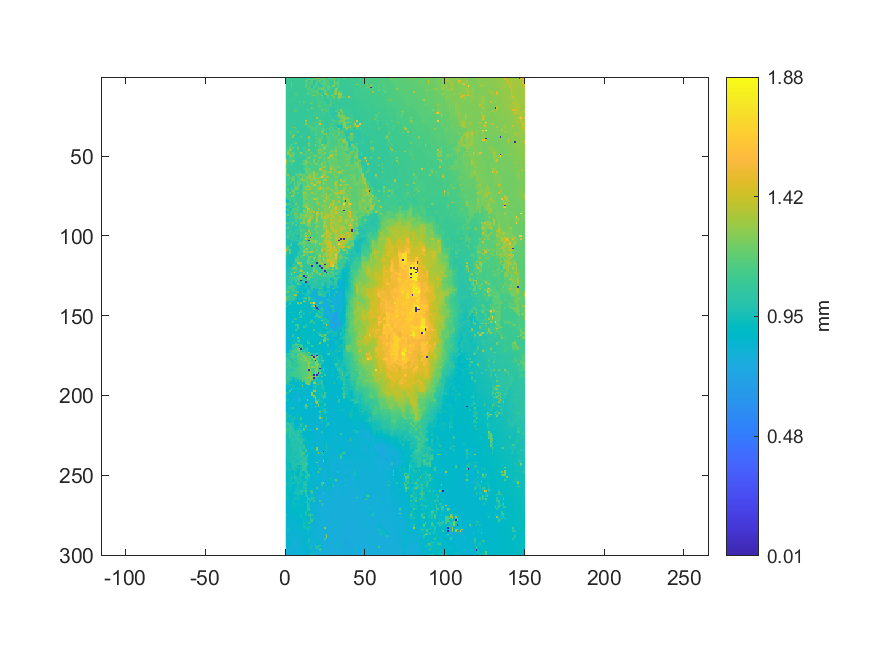

Source data for this figure (header and first rows):
1.0885937295682, 1.09175885592534, 1.09233086671278, 1.09270267372461, 1.08969961709058, 1.08918480738188, 1.09153958512349, 1.09287427696084, 1.08612454966911, 1.08568600806541, 1.07882187861618, 1.07317803884682, 1.07255836049376, 1.19887740938574, 1.12968317113231, 1.13226675318889, 1.12703285448386, 1.15488024631883, 1.16897077871599, 1.16105796282314, 1.42245735916796, 1.16274539464607, 1.17886656533862, 1.18621690395717
1.088, 1.089, 1.089, 1.173, 1.09, 1.09, 1.091, 1.089, 1.089, 1.083, 1.081, 1.135, 1.073, 1.127, 1.199, 1.141, 1.18, 1.171, 1.175, 1.156, 1.017, 1.18, 1.195, 1.182
1.087, 1.089, 1.089, 1.098, 1.091, 1.09, 1.089, 1.089, 1.09, 1.085, 1.083, 1.081, 1.194, 1.138, 1.058, 1.121, 1.192, 0.9926, 0.9994, 1.156, 1.185, 1.173, 1.057, 1.205
1.084, 1.086, 1.085, 1.209, 1.089, 1.089, 1.088, 1.088, 1.09, 1.087, 1.087, 1.079, 1.135, 1.139, 1.128, 1.128, 1.132, 0.994, 1.111, 1.156, 1.017, 1.122, 1.178, 1.174
1.081, 1.084, 1.084, 1.218, 1.089, 1.089, 1.088, 1.087, 1.088, 1.088, 1.087, 1.08, 1.185, 1.12, 1.127, 1.131, 1.134, 0.9956, 1.177, 1.162, 1.021, 1.021, 1.179, 1.166
1.081, 1.08, 1.08, 1.267, 1.087, 1.088, 1.086, 1.087, 1.088, 1.085, 1.085, 1.08, 1.185, 1.13, 1.12, 1.146, 1.007, 1.133, 1.169, 1.051, 1.146, 1.022, 1.019, 1.181
1.08, 1.08, 1.078, 1.076, 1.086, 1.087, 1.086, 1.089, 1.086, 1.085, 1.085, 1.081, 1.152, 1.153, 1.137, 1.132, 1.007, 1.173, 1.171, 1.044, 1.166, 1.129, 1.215, 1.179
1.078, 1.079, 1.078, 1.078, 1.086, 1.087, 1.086, 1.083, 1.083, 1.085, 1.087, 1.085, 1.081, 1.145, 1.145, 1.143, 1.144, 1.134, 1.037, 1.096, 1.166, 1.166, 1.232, 1.203
1.079, 1.079, 1.077, 1.078, 1.086, 1.086, 1.086, 1.084, 1.084, 1.083, 1.085, 1.084, 1.085, 1.142, 1.139, 1.097, 1.151, 1.176, 1.133, 1.192, 1.042, 1.041, 1.039, 1.039
1.081, 1.08, 1.074, 1.074, 1.086, 1.085, 1.085, 1.083, 1.083, 1.083, 1.083, 1.084, 1.085, 1.133, 1.142, 1.138, 1.128, 1.139, 1.169, 1.159, 1.175, 1.045, 1.04, 1.039
1.083, 1.082, 1.075, 1.074, 1.084, 1.083, 1.169, 1.083, 1.083, 1.085, 1.083, 1.083, 1.082, 1.24, 1.133, 1.123, 1.13, 1.126, 1.127, 1.161, 1.15, 1.182, 1.041, 1.042
1.081, 1.081, 1.077, 1.075, 1.082, 1.081, 1.08, 1.082, 1.084, 1.085, 1.083, 1.084, 1.081, 1.08, 1.119, 1.116, 1.142, 1.314, 1.119, 1.147, 1.148, 1.09, 1.22, 1.044
1.081, 1.081, 1.076, 1.076, 1.082, 1.081, 1.076, 1.082, 1.08, 1.086, 1.083, 1.083, 1.079, 1.08, 1.087, 1.11, 1.103, 1.09, 1.11, 1.111, 1.122, 1.083, 1.141, 1.049
1.08, 1.079, 1.075, 1.076, 1.08, 1.08, 1.077, 1.082, 1.083, 1.083, 1.083, 1.083, 1.077, 1.081, 1.083, 1.088, 1.093, 1.093, 1.094, 1.101, 1.098, 1.114, 1.084, 1.145
1.077, 1.078, 1.103, 1.078, 1.08, 1.079, 1.077, 1.078, 1.082, 1.082, 1.082, 1.077, 1.076, 1.079, 1.082, 1.092, 1.093, 1.092, 1.095, 1.1, 1.123, 1.119, 1.12, 1.096
1.077, 1.077, 1.106, 1.095, 1.083, 1.079, 1.079, 1.079, 1.179, 1.081, 1.08, 1.185, 1.073, 1.076, 1.079, 1.13, 1.093, 1.091, 1.093, 1.099, 1.106, 1.109, 1.122, 1.123
1.074, 1.073, 1.072, 1.066, 1.068, 1.076, 1.073, 1.077, 1.077, 1.081, 1.076, 1.075, 1.073, 1.075, 1.078, 1.238, 1.159, 1.085, 1.086, 1.094, 1.16, 1.107, 1.107, 1.112
1.073, 1.074, 1.068, 1.067, 1.068, 1.074, 1.074, 1.076, 1.077, 1.077, 1.076, 1.076, 1.074, 1.076, 1.077, 1.079, 1.085, 1.086, 1.087, 1.088, 1.164, 1.105, 1.106, 1.11
1.068, 1.068, 1.068, 1.104, 1.079, 1.075, 1.076, 1.076, 1.076, 1.078, 1.073, 1.07, 1.07, 1.076, 1.075, 1.079, 1.083, 1.085, 1.086, 1.087, 1.196, 1.178, 1.106, 1.106
1.064, 1.067, 1.092, 1.061, 1.061, 1.074, 1.077, 1.074, 1.075, 1.075, 1.07, 1.071, 1.07, 1.077, 1.077, 1.078, 1.212, 1.085, 1.086, 1.087, 1.088, 1.094, 1.104, 1.104
1.066, 1.097, 1.06, 1.06, 1.062, 1.145, 1.152, 1.072, 1.073, 1.075, 1.07, 1.069, 1.069, 1.19, 1.078, 1.078, 1.079, 1.086, 1.086, 1.087, 1.089, 1.091, 1.205, 1.104
1.066, 1.063, 1.061, 1.063, 1.063, 1.269, 1.067, 1.068, 1.074, 1.075, 1.068, 1.068, 1.071, 1.071, 1.077, 1.076, 1.074, 1.083, 1.087, 1.087, 1.086, 1.089, 1.098, 1.098
1.066, 1.065, 1.063, 1.061, 1.061, 1.064, 1.066, 1.067, 1.066, 1.073, 1.068, 1.067, 1.072, 1.073, 1.078, 1.076, 1.074, 1.103, 1.085, 1.087, 1.088, 1.09, 1.091, 1.094
1.064, 1.064, 1.06, 1.062, 1.062, 1.061, 1.066, 1.066, 1.063, 1.069, 1.069, 1.067, 1.067, 1.073, 1.076, 1.076, 1.078, 1.077, 1.093, 1.084, 1.088, 1.087, 1.089, 1.24
1.066, 1.063, 1.061, 1.062, 1.062, 1.061, 1.065, 1.065, 1.063, 1.07, 1.071, 1.074, 1.07, 1.075, 1.076, 1.08, 1.079, 1.077, 1.076, 1.093, 1.087, 1.086, 1.088, 1.086
1.072, 1.062, 1.061, 1.065, 1.064, 1.063, 1.064, 1.061, 1.06, 1.072, 1.072, 1.076, 1.074, 1.074, 1.084, 1.08, 1.08, 1.074, 1.073, 1.37, 1.087, 1.086, 1.086, 1.086
1.063, 1.062, 1.062, 1.065, 1.064, 1.064, 1.063, 1.057, 1.058, 1.063, 1.071, 1.076, 1.078, 1.078, 1.106, 1.083, 1.074, 1.072, 1.072, 1.075, 1.087, 1.089, 1.087, 1.083
1.067, 1.064, 1.064, 1.067, 1.065, 1.063, 1.061, 1.058, 1.054, 1.065, 1.063, 1.07, 1.337, 1.083, 1.088, 1.087, 1.074, 1.073, 1.074, 1.076, 1.151, 1.237, 1.108, 1.14
1.068, 1.064, 1.064, 1.071, 1.072, 1.061, 1.06, 1.057, 1.054, 1.067, 1.066, 1.068, 1.084, 1.083, 1.084, 1.091, 1.09, 1.179, 1.084, 1.152, 1.129, 1.109, 1.118, 1.112
1.068, 1.063, 1.065, 1.075, 1.075, 1.065, 1.063, 1.053, 1.054, 1.067, 1.065, 1.066, 1.35, 1.091, 1.088, 1.092, 1.094, 1.1, 1.148, 1.1, 1.134, 1.498, 1.132, 1.136
1.067, 1.065, 1.064, 1.077, 1.078, 1.068, 1.066, 1.053, 1.052, 1.062, 1.068, 1.067, 1.068, 1.083, 1.163, 1.169, 1.092, 1.108, 1.113, 1.153, 1.114, 1.116, 1.121, 1.163
1.068, 1.064, 1.064, 1.077, 1.078, 1.416, 1.066, 1.054, 1.052, 1.059, 1.058, 1.073, 1.067, 1.203, 1.081, 1.169, 1.148, 1.108, 1.187, 1.126, 1.116, 1.115, 1.111, 1.076
1.069, 1.065, 1.068, 1.081, 1.079, 1.081, 1.101, 1.054, 1.053, 1.058, 1.059, 1.073, 1.068, 1.064, 1.077, 1.083, 1.163, 1.152, 1.189, 1.127, 1.128, 1.113, 1.133, 1.229
1.07, 1.069, 1.068, 1.087, 1.086, 1.093, 1.089, 1.11, 1.053, 1.06, 1.06, 1.068, 1.066, 1.063, 1.063, 1.11, 1.149, 1.149, 1.129, 1.128, 1.127, 1.117, 1.206, 1.228
1.072, 1.073, 1.189, 1.085, 1.086, 1.086, 1.103, 1.176, 1.055, 1.063, 1.064, 1.064, 1.066, 1.061, 1.062, 1.119, 1.086, 1.096, 1.16, 1.128, 1.127, 1.122, 1.307, 1.211
1.076, 1.074, 1.077, 1.154, 1.092, 1.152, 1.09, 1.056, 1.057, 1.066, 1.066, 1.063, 1.063, 1.058, 1.06, 1.114, 1.09, 1.089, 1.15, 1.125, 1.133, 1.126, 1.112, 1.208
1.076, 1.074, 1.079, 1.079, 1.215, 1.299, 1.052, 1.055, 1.057, 1.066, 1.066, 1.06, 1.06, 1.058, 1.06, 1.077, 1.09, 1.089, 1.171, 1.125, 1.115, 1.115, 1.108, 1.084
1.074, 1.07, 1.081, 1.081, 1.298, 1.056, 1.052, 1.054, 1.051, 1.182, 1.064, 1.06, 1.057, 1.057, 1.3, 1.075, 1.076, 1.09, 1.091, 1.125, 1.115, 1.114, 1.158, 1.086
1.071, 1.074, 1.082, 1.082, 1.067, 1.06, 1.053, 1.053, 1.053, 1.052, 1.061, 1.057, 1.059, 1.062, 1.225, 1.084, 1.076, 1.086, 1.244, 1.139, 1.257, 1.11, 1.226, 1.084
1.075, 1.078, 1.081, 1.067, 1.068, 1.061, 1.056, 1.052, 1.053, 1.049, 1.063, 1.057, 1.058, 1.061, 1.126, 1.087, 1.08, 1.086, 1.086, 1.116, 1.118, 1.232, 1.094, 1.092
1.08, 1.08, 1.08, 1.067, 1.067, 1.075, 1.143, 1.052, 1.053, 1.052, 1.058, 1.057, 1.058, 1.059, 1.133, 1.091, 1.087, 1.086, 1.086, 1.168, 1.119, 1.225, 1.092, 1.092
1.083, 1.081, 1.081, 1.067, 1.068, 1.14, 1.29, 1.053, 1.053, 1.051, 1.057, 1.057, 1.058, 1.059, 1.316, 1.095, 1.094, 1.085, 1.087, 1.114, 1.14, 1.169, 1.096, 1.093
1.086, 1.081, 1.08, 1.279, 1.078, 1.068, 1.068, 1.053, 1.053, 1.052, 1.058, 1.058, 1.058, 1.06, 1.203, 1.096, 1.096, 1.088, 1.333, 1.114, 1.126, 1.133, 1.291, 1.267
1.087, 1.09, 1.093, 1.175, 1.084, 1.068, 1.069, 1.122, 1.054, 1.054, 1.058, 1.058, 1.084, 1.064, 1.163, 1.096, 1.096, 1.091, 1.14, 1.109, 1.232, 1.177, 1.13, 1.17
1.13, 1.126, 1.237, 1.095, 1.169, 1.068, 1.069, 1.219, 1.057, 1.052, 1.049, 1.17, 1.08, 1.082, 1.116, 1.096, 1.096, 1.092, 1.096, 1.108, 1.126, 1.166, 1.14, 1.396
1.137, 1.135, 1.327, 1.204, 1.095, 1.069, 1.069, 1.139, 1.108, 1.054, 1.049, 1.084, 1.1, 1.094, 1.35, 1.096, 1.096, 1.092, 1.093, 1.13, 1.232, 1.274, 1.211, 1.203
1.073, 1.287, 1.104, 1.104, 1.11, 1.07, 1.071, 1.071, 1.064, 1.054, 1.053, 1.115, 1.166, 1.158, 1.1, 1.096, 1.097, 1.092, 1.094, 1.099, 1.273, 1.148, 1.215, 1.213
1.069, 1.351, 1.149, 1.104, 1.198, 1.128, 1.07, 1.073, 1.203, 1.31, 1.16, 1.087, 1.156, 1.143, 1.109, 1.185, 1.185, 1.095, 1.093, 1.107, 1.228, 1.231, 1.183, 1.152
1.07, 1.249, 1.206, 1.172, 1.215, 1.251, 1.067, 1.074, 1.075, 1.092, 1.064, 1.229, 1.088, 1.102, 1.103, 1.117, 1.106, 1.136, 1.099, 1.101, 1.228, 1.155, 1.178, 1.272
1.074, 1.075, 1.245, 1.171, 1.196, 1.071, 1.071, 1.072, 1.073, 1.123, 1.064, 1.065, 1.152, 1.103, 1.103, 1.221, 1.106, 1.264, 1.195, 1.224, 1.118, 1.143, 1.176, 1.157
1.077, 1.073, 1.156, 1.175, 1.127, 1.133, 1.072, 1.072, 1.073, 1.073, 1.066, 1.065, 1.095, 1.175, 1.293, 1.116, 1.11, 1.11, 1.185, 1.119, 1.233, 1.235, 1.156, 1.157
1.236, 1.075, 1.154, 1.203, 1.149, 1.082, 1.072, 1.07, 1.071, 1.071, 1.069, 1.066, 1.171, 1.11, 1.113, 1.117, 1.119, 1.262, 1.21, 1.12, 1.123, 1.139, 1.152, 1.157
1.331, 1.089, 1.175, 1.157, 1.272, 1.17, 1.073, 1.07, 1.07, 1.072, 1.1, 1.206, 1.246, 1.18, 1.116, 1.119, 1.121, 1.266, 1.12, 1.115, 1.235, 1.132, 1.143, 1.16
1.331, 1.067, 1.067, 1.164, 1.186, 1.06, 1.06, 1.07, 1.07, 1.07, 1.097, 1.139, 1.336, 1.116, 1.242, 1.12, 1.121, 1.221, 1.236, 1.12, 1.128, 1.135, 1.258, 1.168
1.217, 1.079, 1.07, 1.192, 1.076, 1.061, 1.06, 1.069, 1.071, 1.071, 1.147, 1.225, 1.219, 1.17, 1.12, 1.257, 1.129, 1.153, 1.246, 1.239, 1.127, 1.153, 1.294, 1.163
1.225, 1.075, 1.07, 1.067, 1.071, 1.068, 1.071, 1.069, 1.069, 1.07, 1.033, 1.137, 1.142, 1.159, 1.121, 1.126, 1.134, 1.136, 1.135, 1.134, 1.127, 1.245, 1.149, 1.18
1.078, 1.074, 1.067, 1.069, 1.071, 1.077, 1.07, 1.07, 1.068, 1.065, 1.068, 1.123, 1.139, 1.219, 1.124, 1.126, 1.137, 1.137, 1.139, 1.142, 1.142, 1.145, 1.259, 1.279
1.221, 1.068, 1.068, 1.067, 1.075, 1.076, 1.077, 1.069, 1.066, 1.065, 1.065, 1.139, 1.199, 1.158, 1.228, 1.128, 1.139, 1.14, 1.141, 1.142, 1.144, 1.462, 1.261, 1.154
1.122, 1.072, 1.069, 1.071, 1.072, 1.076, 1.077, 1.068, 1.062, 1.064, 1.065, 1.055, 1.249, 1.159, 1.158, 1.22, 1.142, 1.141, 1.142, 1.141, 1.153, 1.244, 1.264, 1.281
1.226, 1.069, 1.069, 1.071, 1.07, 1.07, 1.066, 1.066, 1.175, 1.065, 1.066, 1.06, 1.162, 1.249, 1.179, 1.19, 1.178, 1.31, 1.142, 1.142, 1.229, 1.151, 1.176, 1.287
1.125, 1.068, 1.068, 1.072, 1.07, 1.07, 1.148, 1.172, 1.159, 1.171, 1.065, 1.152, 1.149, 1.235, 1.153, 1.304, 1.215, 1.308, 1.297, 1.258, 1.206, 1.152, 1.265, 1.314
... 239 more rows
